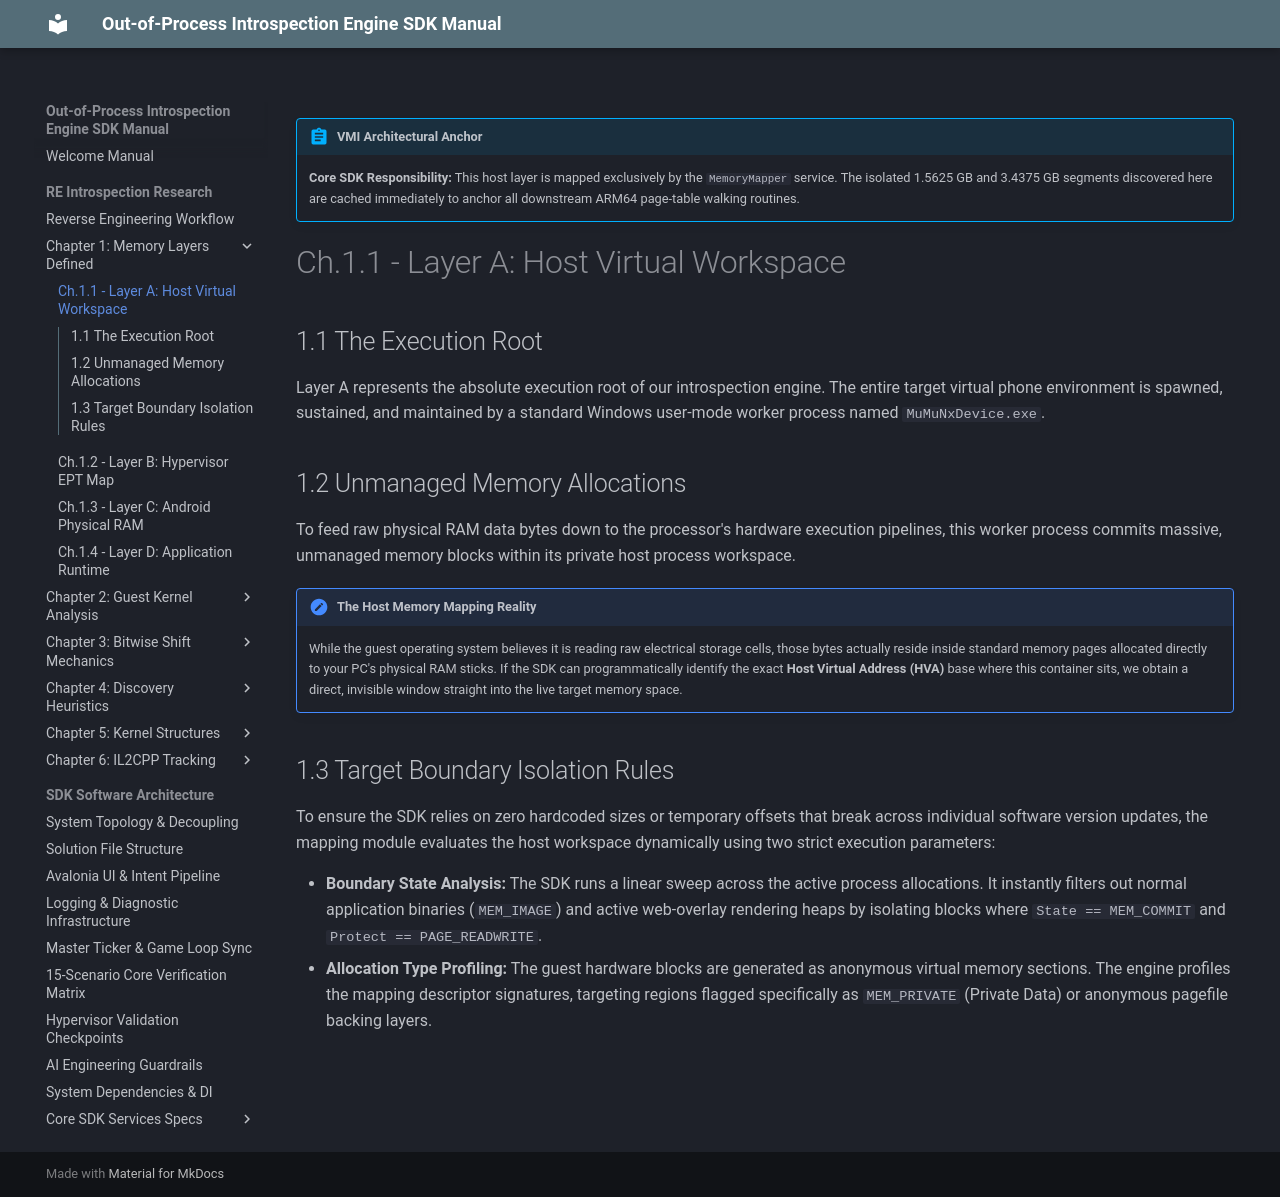

repository: xxVintersorgxx/MuMuSDK · page: core/overview/chapter_1/host/index.html · generator: mkdocs

!!! abstract "VMI Architectural Anchor"
    **Core SDK Responsibility:** This host layer is mapped exclusively by the `MemoryMapper` service. The isolated 1.5625 GB and 3.4375 GB segments discovered here are cached immediately to anchor all downstream ARM64 page-table walking routines.

# Ch.1.1 - Layer A: Host Virtual Workspace

## 1.1 The Execution Root
Layer A represents the absolute execution root of our introspection engine. The entire target virtual phone environment is spawned, sustained, and maintained by a standard Windows user-mode worker process named `MuMuNxDevice.exe`.

## 1.2 Unmanaged Memory Allocations
To feed raw physical RAM data bytes down to the processor's hardware execution pipelines, this worker process commits massive, unmanaged memory blocks within its private host process workspace. 

!!! note "The Host Memory Mapping Reality"
    While the guest operating system believes it is reading raw electrical storage cells, those bytes actually reside inside standard memory pages allocated directly to your PC's physical RAM sticks. If the SDK can programmatically identify the exact **Host Virtual Address (HVA)** base where this container sits, we obtain a direct, invisible window straight into the live target memory space.

## 1.3 Target Boundary Isolation Rules
To ensure the SDK relies on zero hardcoded sizes or temporary offsets that break across individual software version updates, the mapping module evaluates the host workspace dynamically using two strict execution parameters:

*   **Boundary State Analysis:** The SDK runs a linear sweep across the active process allocations. It instantly filters out normal application binaries (`MEM_IMAGE`) and active web-overlay rendering heaps by isolating blocks where `State == MEM_COMMIT` and `Protect == PAGE_READWRITE`.
*   **Allocation Type Profiling:** The guest hardware blocks are generated as anonymous virtual memory sections. The engine profiles the mapping descriptor signatures, targeting regions flagged specifically as `MEM_PRIVATE` (Private Data) or anonymous pagefile backing layers.
